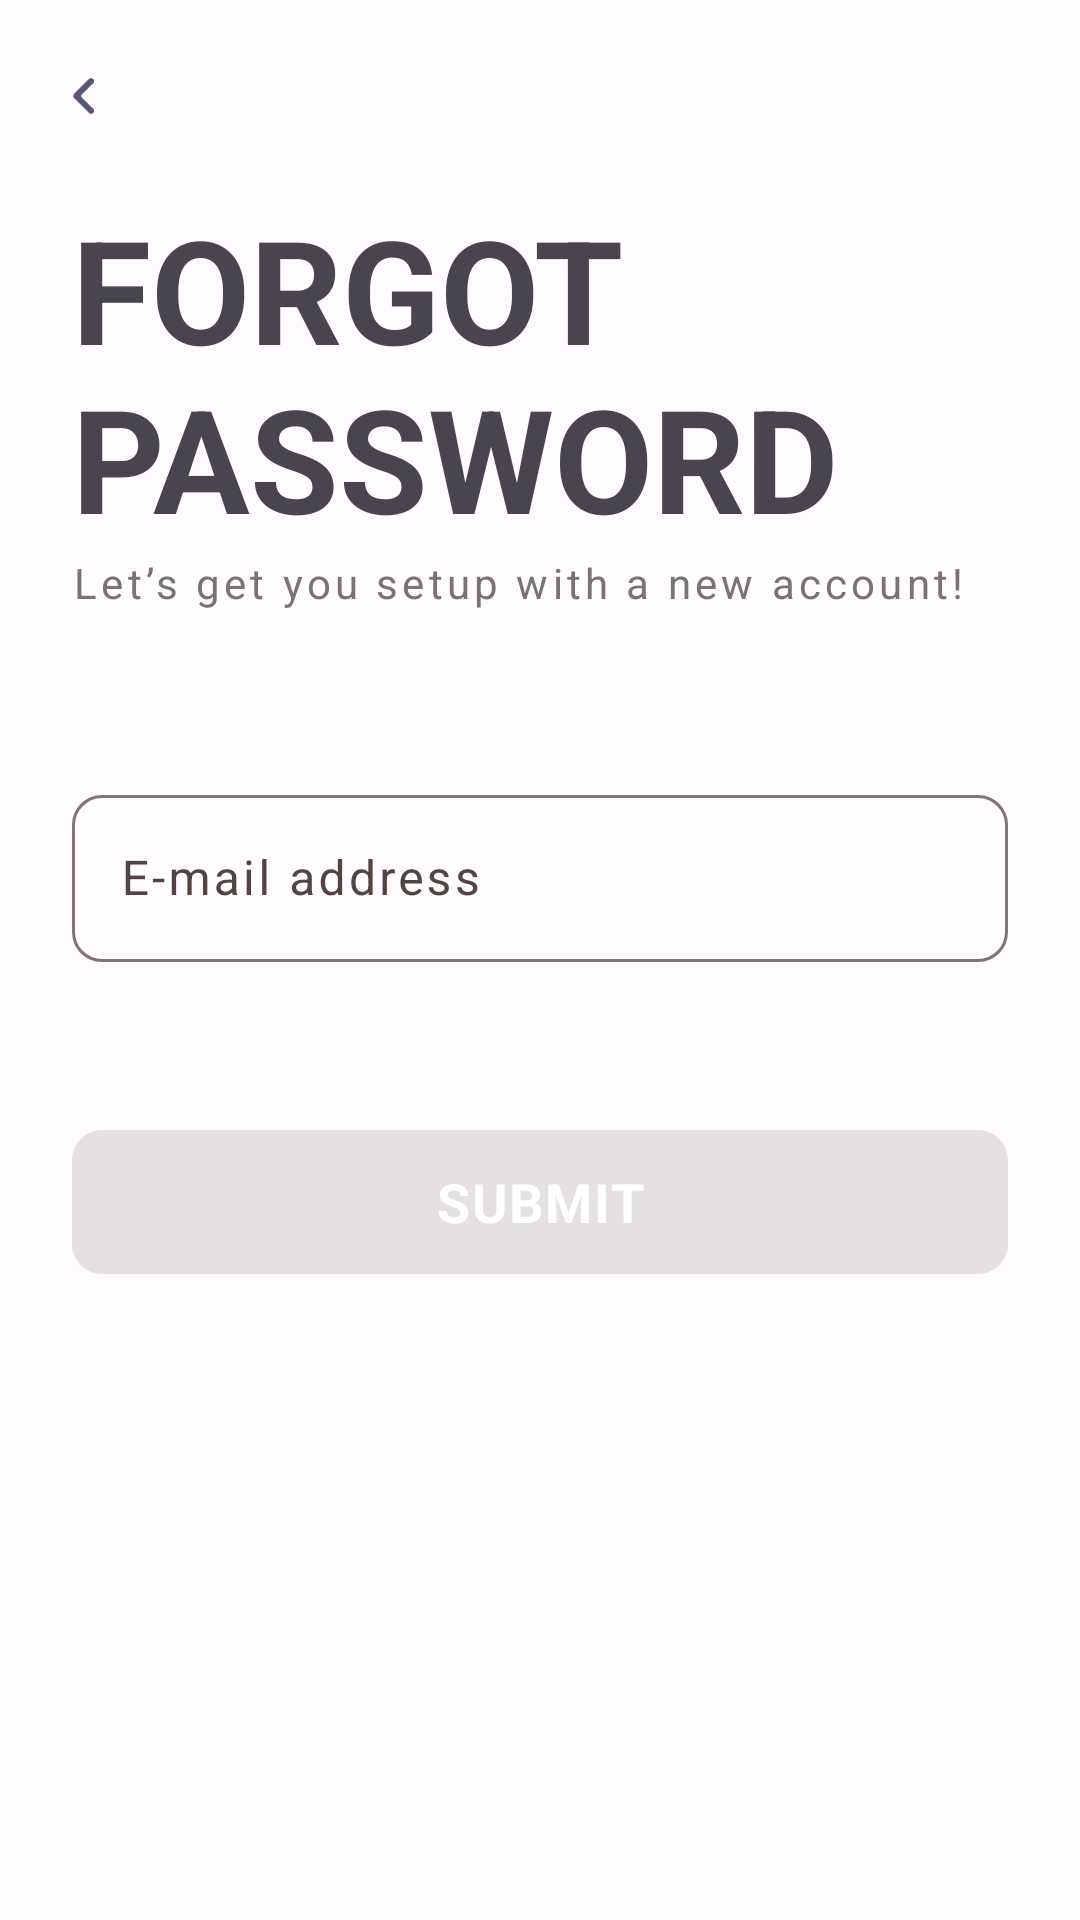

Here is an Android app screen rendered from its layout file. Give the layout XML and the strings, colors and styles it references.
<!-- AndroidManifest.xml: application theme Theme.OnePass -->
<!-- res/layout/forgot_password_fragment.xml -->
<?xml version="1.0" encoding="utf-8"?>
<androidx.constraintlayout.widget.ConstraintLayout
    xmlns:android="http://schemas.android.com/apk/res/android"
    xmlns:app="http://schemas.android.com/apk/res-auto"
    xmlns:tools="http://schemas.android.com/tools"
    android:layout_width="match_parent"
    android:layout_height="match_parent"
    android:animateLayoutChanges="true" >

    <com.google.android.material.appbar.MaterialToolbar
        android:id="@+id/toolbar"
        android:layout_width="0dp"
        android:layout_height="wrap_content"
        app:layout_constraintTop_toTopOf="parent"
        app:layout_constraintEnd_toEndOf="parent"
        app:layout_constraintStart_toStartOf="parent"
        app:navigationIcon="@drawable/ic_symbol_left"/>

    <ScrollView
        android:layout_width="0dp"
        android:layout_height="0dp"
        app:layout_constraintEnd_toEndOf="parent"
        app:layout_constraintStart_toStartOf="parent"
        app:layout_constraintBottom_toBottomOf="parent"
        app:layout_constraintTop_toBottomOf="@+id/toolbar" >

        <androidx.constraintlayout.widget.ConstraintLayout
            android:layout_width="match_parent"
            android:layout_height="wrap_content"
            android:animateLayoutChanges="true" >

            <TextView
                android:id="@+id/welcomeTitle"
                android:layout_width="0dp"
                android:layout_height="wrap_content"
                android:text="@string/forgot_password"
                android:textSize="48sp"
                android:textStyle="bold"
                android:textAllCaps="true"
                app:layout_constraintTop_toTopOf="parent"
                app:layout_constraintEnd_toEndOf="@id/guidelineEnd"
                app:layout_constraintStart_toStartOf="@id/guidelineStart" />

            <TextView
                android:id="@+id/welcomeMessage"
                android:layout_width="0dp"
                android:layout_height="wrap_content"
                android:letterSpacing="0.1"
                android:lineSpacingMultiplier="1.3"
                android:text="@string/forgot_password_guide"
                android:textColor="@color/secondary_text"
                android:textSize="14sp"
                app:layout_constraintEnd_toEndOf="@id/guidelineEnd"
                app:layout_constraintStart_toStartOf="@id/guidelineStart"
                app:layout_constraintTop_toBottomOf="@+id/welcomeTitle" />

            <com.google.android.material.textfield.TextInputLayout
                android:id="@+id/emailAddressInput"
                style="@style/InputOutline"
                android:layout_width="0dp"
                android:layout_height="wrap_content"
                android:layout_marginTop="56dp"
                android:hint="@string/email_address"
                android:letterSpacing="0.07"
                app:layout_constraintEnd_toEndOf="@id/guidelineEnd"
                app:layout_constraintStart_toStartOf="@id/guidelineStart"
                app:layout_constraintTop_toBottomOf="@+id/welcomeMessage">

                <com.google.android.material.textfield.TextInputEditText
                    android:layout_width="match_parent"
                    android:layout_height="wrap_content"
                    android:inputType="textEmailAddress"
                    android:letterSpacing="0.07"
                    android:singleLine="true"
                    tools:text="stanarphar@gmail.com" />

            </com.google.android.material.textfield.TextInputLayout>

            <com.google.android.material.button.MaterialButton
                android:id="@+id/submitAction"
                style="@style/ColoredButtonAppearance"
                android:layout_width="0dp"
                android:layout_height="48dp"
                android:layout_marginTop="56dp"
                android:layout_marginBottom="24dp"
                android:text="@string/submit"
                android:textStyle="bold"
                android:textSize="18sp"
                android:enabled="false"
                app:layout_constraintBottom_toBottomOf="parent"
                app:layout_constraintEnd_toEndOf="@id/guidelineEnd"
                app:layout_constraintStart_toStartOf="@id/guidelineStart"
                app:layout_constraintTop_toBottomOf="@+id/emailAddressInput" />

            <androidx.constraintlayout.widget.Guideline
                android:id="@+id/guidelineStart"
                android:layout_width="wrap_content"
                android:layout_height="wrap_content"
                android:orientation="vertical"
                app:layout_constraintGuide_begin="24dp" />

            <androidx.constraintlayout.widget.Guideline
                android:id="@+id/guidelineEnd"
                android:layout_width="wrap_content"
                android:layout_height="wrap_content"
                android:orientation="vertical"
                app:layout_constraintGuide_end="24dp" />

        </androidx.constraintlayout.widget.ConstraintLayout>

    </ScrollView>

</androidx.constraintlayout.widget.ConstraintLayout>
<!-- resources referenced by this layout -->
<resources>
  <color name="secondary_text">#757575</color>
  <!-- drawable ic_symbol_left (drawable) -->
  <vector xmlns:android="http://schemas.android.com/apk/res/android"
      android:width="24dp"
      android:height="24dp"
      android:viewportWidth="24"
      android:viewportHeight="24">
    <path
        android:pathData="M11.182,11.646C10.986,11.842 10.986,12.158 11.182,12.354L15.071,16.243C15.462,16.633 15.462,17.267 15.071,17.657C14.681,18.048 14.047,18.048 13.657,17.657L8.707,12.707C8.317,12.317 8.317,11.683 8.707,11.293L13.657,6.343C14.047,5.953 14.681,5.953 15.071,6.343C15.462,6.733 15.462,7.367 15.071,7.757L11.182,11.646Z"
        android:fillColor="#545974"/>
  </vector>
  <string name="email_address">E-mail address</string>
  <string name="forgot_password">Forgot password</string>
  <string name="forgot_password_guide">Let’s get you setup with a new account!</string>
  <string name="submit">SUBMIT</string>
  <style name="ColoredButtonAppearance" parent="Widget.Material3.Button">
          <item name="android:textColor">@color/white</item>
          <item name="android:textSize">16sp</item>
          <item name="android:textAllCaps">false</item>
          <item name="android:insetTop">0dp</item>
          <item name="android:insetBottom">0dp</item>
          <item name="android:textAppearance">?attr/textAppearanceBody1</item>
          <item name="shapeAppearanceOverlay">@style/ShapeAppearance.Rounded.Corners</item>
      </style>
  <style name="InputOutline" parent="Widget.Material3.TextInputLayout.OutlinedBox">
          <item name="android:textAppearance">?attr/textAppearanceHeadline2</item>
          <item name="shapeAppearanceOverlay">@style/ShapeAppearance.Rounded.Corners</item>
      </style>
  <color name="white">#FFFFFFFF</color>
  <style name="ShapeAppearance.Rounded.Corners" parent="ShapeAppearance.Material3.SmallComponent">
          <item name="cornerFamily">rounded</item>
          <item name="cornerSize">10dp</item>
      </style>
  <color name="md_theme_light_primary">#FF6464</color>
  <color name="md_theme_light_onPrimary">#FFFFFF</color>
  <color name="md_theme_light_primaryContainer">#FFDAD8</color>
  <color name="md_theme_light_onPrimaryContainer">#410006</color>
  <color name="md_theme_light_secondary">#775654</color>
  <color name="md_theme_light_onSecondary">#FFFFFF</color>
  <color name="md_theme_light_secondaryContainer">#FFDAD8</color>
  <color name="md_theme_light_onSecondaryContainer">#2C1514</color>
  <color name="md_theme_light_tertiary">#735A2E</color>
  <color name="md_theme_light_onTertiary">#FFFFFF</color>
  <color name="md_theme_light_tertiaryContainer">#FFDEA9</color>
  <color name="md_theme_light_onTertiaryContainer">#271900</color>
  <color name="md_theme_light_error">#BA1A1A</color>
  <color name="md_theme_light_errorContainer">#FFDAD6</color>
  <color name="md_theme_light_onError">#FFFFFF</color>
  <color name="md_theme_light_onErrorContainer">#410002</color>
  <color name="md_theme_light_background">#FFFBFF</color>
  <color name="md_theme_light_onBackground">#201A1A</color>
  <color name="md_theme_light_surface">#FFFBFF</color>
  <color name="md_theme_light_onSurface">#201A1A</color>
  <color name="md_theme_light_surfaceVariant">#F4DDDC</color>
  <color name="md_theme_light_onSurfaceVariant">#534342</color>
  <color name="md_theme_light_outline">#857372</color>
  <color name="md_theme_light_inverseOnSurface">#FBEEEC</color>
  <color name="md_theme_light_inverseSurface">#362F2E</color>
  <color name="md_theme_light_surfaceTint">#FF6464</color>
  <color name="md_theme_light_inversePrimary">#FFB3AF</color>
</resources>
